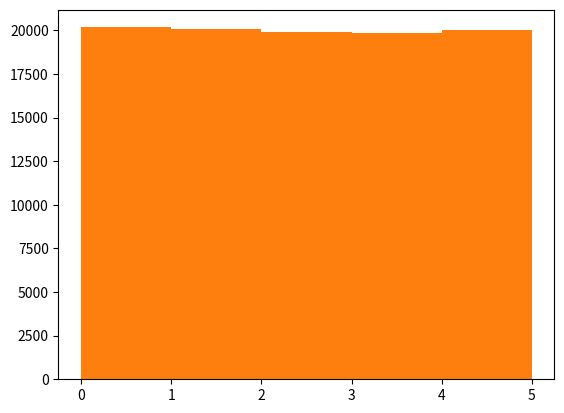

The matplotlib source for this figure:
#To create big data sets for testing, we use the Python module NumPy, which comes with a number of methods to create random data sets, of any size.
#Create an array containing 250 random floats between 0 and 5:
import numpy as np 
import matplotlib.pyplot as plt
x=np.random.uniform(0.0,5.0,250)
print(x)
plt.hist(x,5)
plt.show()

#Big Data Distributions
y=np.random.uniform(0.0,5.0,100000)
plt.hist(y,5)
plt.show()